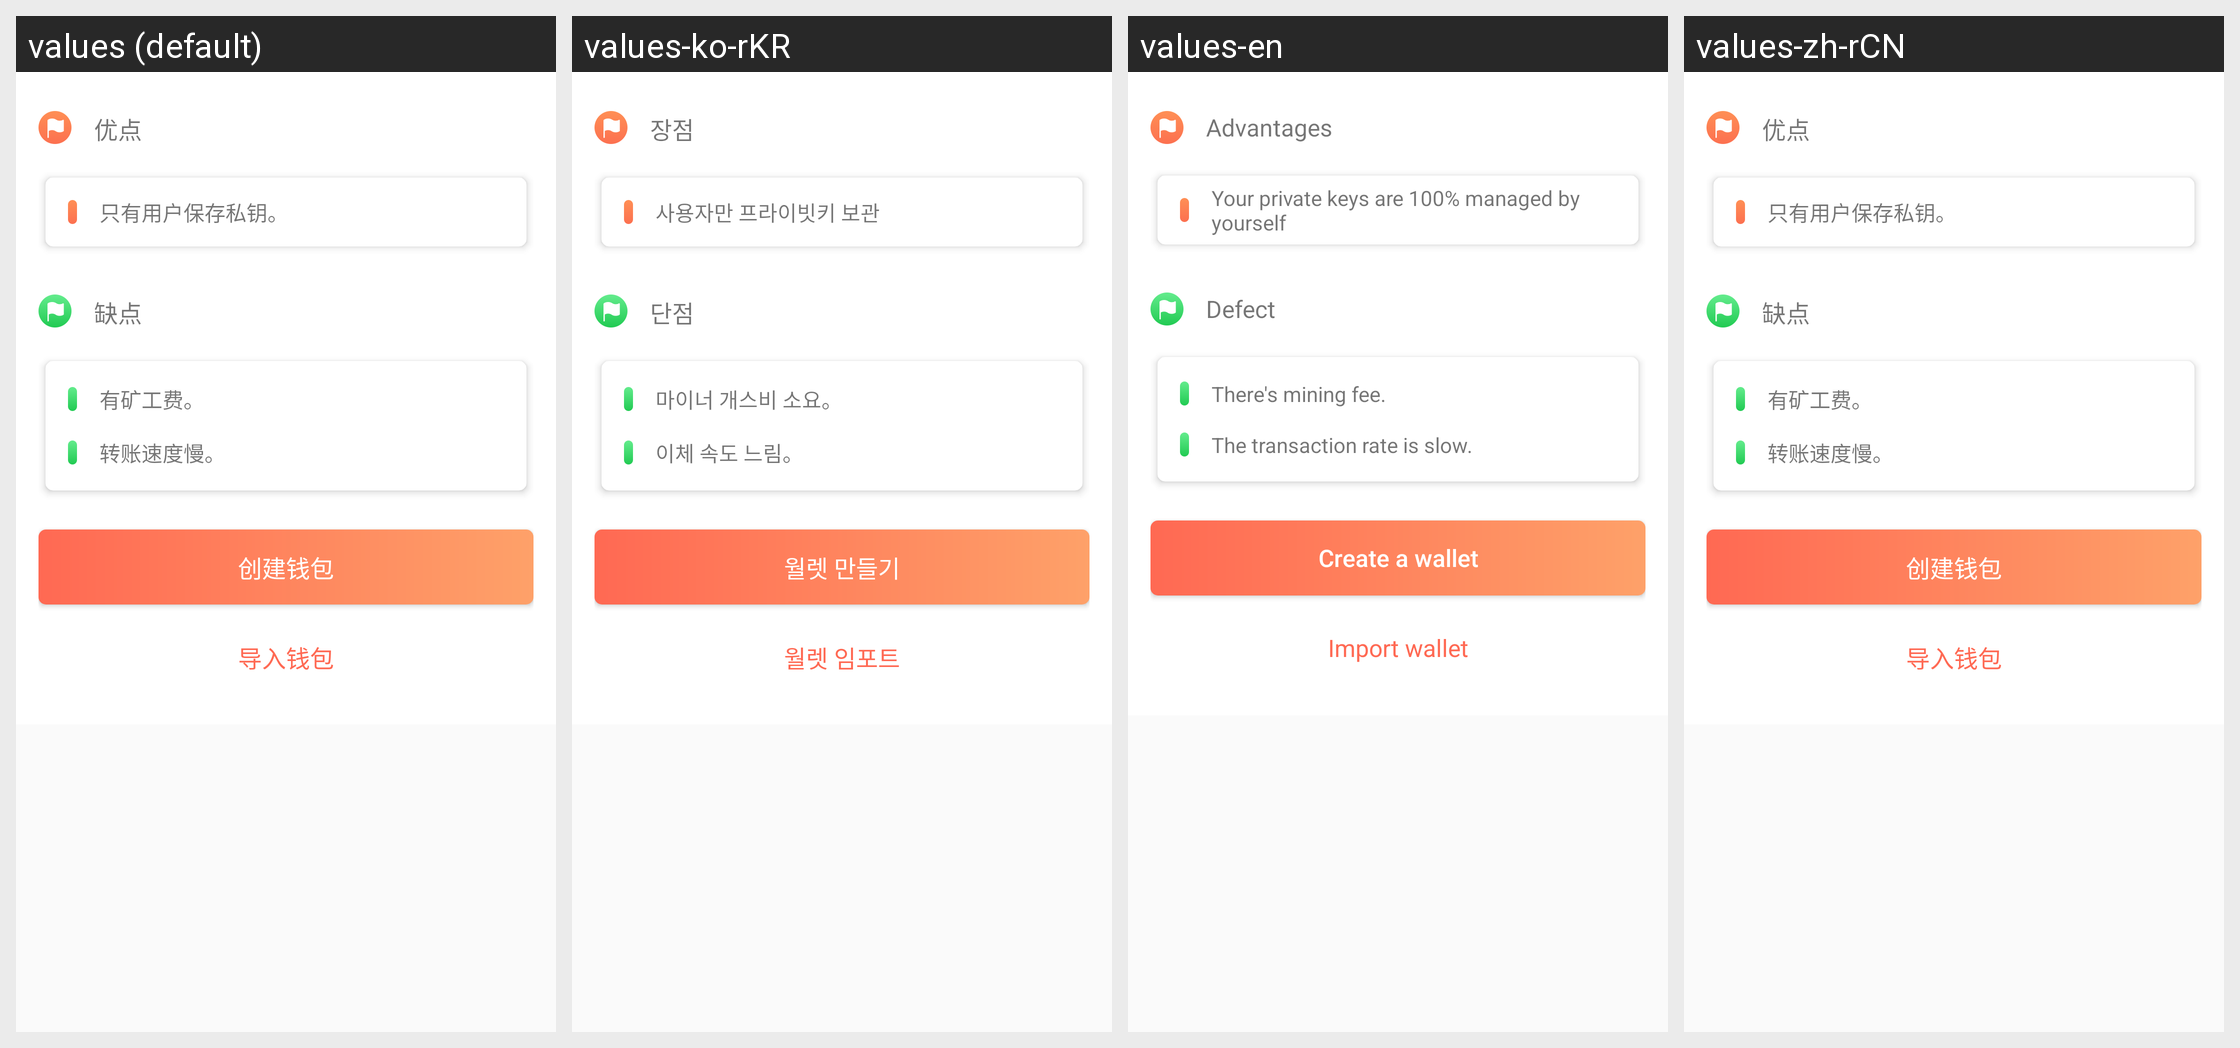

This grid shows one Android layout under several languages. Give, for every string resource on the screen, its name, the default text and each shown locale's text.
Android screen res/layout/layout_import_or_create_wallet.xml rendered under 4 locales, left to right: values (default), values-ko-rKR, values-en, values-zh-rCN. Device: Nexus 5 (rendered at 1080×1920; each locale shown at half size, 540×960, under a caption strip naming it); theme AppTheme.NoActionBar.
Other locales in the repository, not shown: values-zh-rHK, values-zh-rTW.
Strings drawn on this screen, with the default value and each locale's value (text and hints the layout hard-codes, and strings that could not be matched under every locale, appear in the picture but are not listed):

advantage
  values: 优点
  values-ko-rKR: 장점
  values-en: Advantages
  values-zh-rCN: 优点

only_user_save_key
  values: 只有用户保存私钥。
  values-ko-rKR: 사용자만 프라이빗키 보관
  values-en: Your private keys are 100% managed by yourself
  values-zh-rCN: 只有用户保存私钥。

defect
  values: 缺点
  values-ko-rKR: 단점
  values-en: Defect
  values-zh-rCN: 缺点

defect_1
  values: 有矿工费。
  values-ko-rKR: 마이너 개스비 소요。
  values-en: There's mining fee.
  values-zh-rCN: 有矿工费。

defete_2
  values: 转账速度慢。
  values-ko-rKR: 이체 속도 느림。
  values-en: The transaction rate is slow.
  values-zh-rCN: 转账速度慢。

create_wallet
  values: 创建钱包
  values-ko-rKR: 월렛 만들기
  values-en: Create a wallet
  values-zh-rCN: 创建钱包

import_wallet
  values: 导入钱包
  values-ko-rKR: 월렛 임포트
  values-en: Import wallet
  values-zh-rCN: 导入钱包
